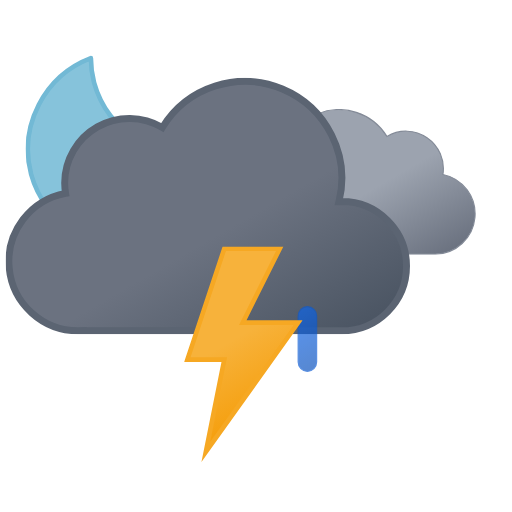
t = 0.00 s
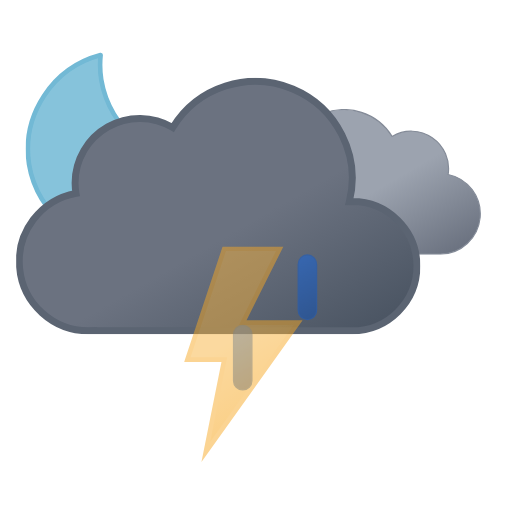
t = 0.75 s
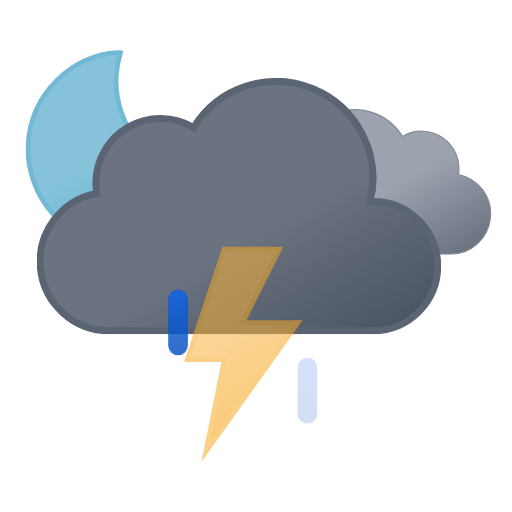
t = 2.25 s
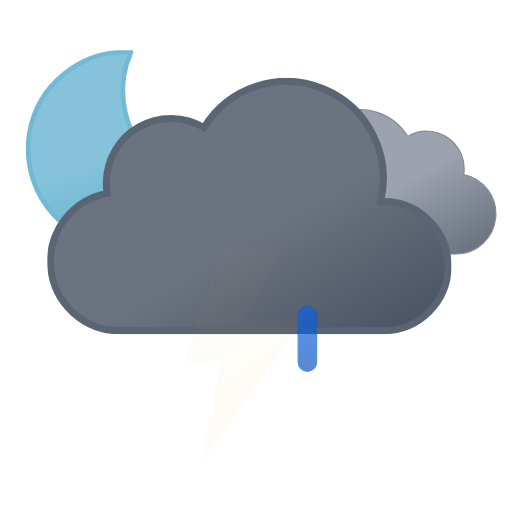
t = 3.00 s
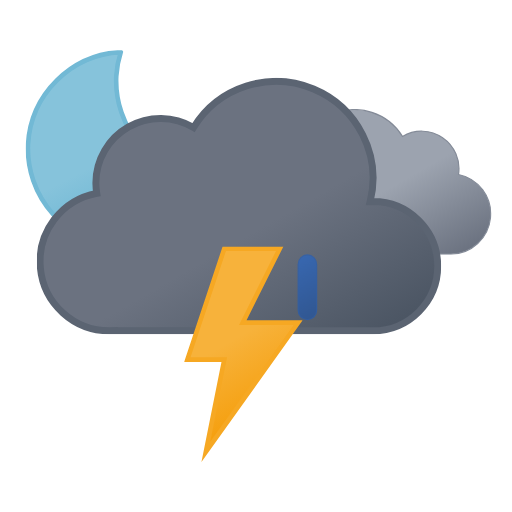
t = 3.75 s
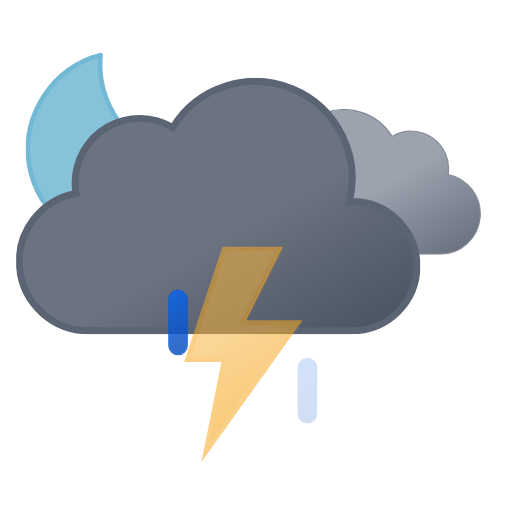
t = 5.25 s

The animated SVG that drew these frames (rendered in a browser with its animation timeline set to each time). Animation: 10 SMIL elements (animate=4,animateTransform=6); one cycle of 6.00 s, repeats indefinitely.

<svg xmlns="http://www.w3.org/2000/svg" xmlns:xlink="http://www.w3.org/1999/xlink" viewBox="45.833 77.583 443.333 443.333"><defs><linearGradient id="a" x1="52.7" x2="133.4" y1="9.6" y2="149.3" gradientUnits="userSpaceOnUse"><stop offset="0" stop-color="#9ca3af"/><stop offset=".5" stop-color="#9ca3af"/><stop offset="1" stop-color="#6b7280"/></linearGradient><linearGradient id="b" x1="99.5" x2="232.6" y1="30.7" y2="261.4" gradientUnits="userSpaceOnUse"><stop offset="0" stop-color="#6b7280"/><stop offset=".5" stop-color="#6b7280"/><stop offset="1" stop-color="#4b5563"/></linearGradient><linearGradient id="c" x1="8.7" x2="80.9" y1="17.1" y2="142.1" gradientUnits="userSpaceOnUse"><stop offset="0" stop-color="#f7b23b"/><stop offset=".5" stop-color="#f7b23b"/><stop offset="1" stop-color="#f59e0b"/></linearGradient><linearGradient id="d" x1="34.7" x2="119.2" y1="18.6" y2="165" gradientUnits="userSpaceOnUse"><stop offset="0" stop-color="#86c3db"/><stop offset=".5" stop-color="#86c3db"/><stop offset="1" stop-color="#5eafcf"/></linearGradient><linearGradient id="e" x1="1381.3" x2="1399.5" y1="-1144.7" y2="-1097.4" gradientTransform="rotate(-9 8002.567 8233.063)" gradientUnits="userSpaceOnUse"><stop offset="0" stop-color="#0b65ed"/><stop offset=".5" stop-color="#0a5ad4"/><stop offset="1" stop-color="#0950bc"/></linearGradient><linearGradient xlink:href="#e" id="f" x1="1436.7" x2="1454.9" y1="-1137" y2="-1089.7" gradientTransform="rotate(-9 8009.537 8233.037)"/><linearGradient xlink:href="#e" id="g" x1="1492.1" x2="1510.3" y1="-1129.3" y2="-1082.1" gradientTransform="rotate(-9 8016.566 8233.078)"/><symbol id="i" viewBox="0 0 172 172"><path fill="url(#d)" stroke="#72b9d5" stroke-linecap="round" stroke-linejoin="round" stroke-width="4" d="M160.6 107.4a84.8 84.8 0 01-85.4-84.3A83.3 83.3 0 0178 2 84.7 84.7 0 002 85.7 84.8 84.8 0 0087.4 170a85.2 85.2 0 0082.6-63.1 88 88 0 01-9.4.5Z"><animateTransform additive="sum" attributeName="transform" dur="6s" repeatCount="indefinite" type="rotate" values="-15 86 86; 9 86 86; -15 86 86"/></path></symbol><symbol id="k" viewBox="0 0 200.3 126.1"><path fill="url(#a)" stroke="#848b98" stroke-miterlimit="10" d="M.5 93.2a32.4 32.4 0 0032.4 32.4h129.8v-.1l2.3.1a34.8 34.8 0 006.5-68.9 32.4 32.4 0 00-48.5-33 48.6 48.6 0 00-88.6 37.1h-1.5A32.4 32.4 0 00.5 93.1Z"/></symbol><symbol id="l" viewBox="0 0 350 222"><path fill="url(#b)" stroke="#5b6472" stroke-miterlimit="10" stroke-width="6" d="m291 107-2.5.1A83.9 83.9 0 00135.6 43 56 56 0 0051 91a56.6 56.6 0 00.8 9A60 60 0 0063 219l4-.2v.2h224a56 56 0 000-112Z"/></symbol><symbol id="j" overflow="visible" viewBox="0 0 398 222"><use xlink:href="#k" width="200.3" height="126.1" transform="translate(198 27)"><animateTransform additive="sum" attributeName="transform" dur="6s" repeatCount="indefinite" type="translate" values="-9 0; 9 0; -9 0"/></use><use xlink:href="#l" width="350" height="222"><animateTransform additive="sum" attributeName="transform" dur="6s" repeatCount="indefinite" type="translate" values="-18 0; 18 0; -18 0"/></use></symbol><symbol id="h" overflow="visible" viewBox="0 0 398.8 246"><use xlink:href="#i" width="172" height="172"/><use xlink:href="#j" width="398" height="222" transform="translate(.84 24)"/></symbol><symbol id="m" overflow="visible" viewBox="0 0 129 57"><path fill="url(#e)" stroke="#0a5ad4" stroke-miterlimit="10" d="M8.5 56.5a8 8 0 01-8-8v-40a8 8 0 0116 0v40a8 8 0 01-8 8Z" opacity="0"><animateTransform id="x1" additive="sum" attributeName="transform" begin="0s; x1.end+.33s" dur=".67s" type="translate" values="0 -60; 0 60"/><animate id="y1" attributeName="opacity" begin="0s; y1.end+.33s" dur=".67s" keyTimes="0; .25; 1" values="0; 1; 0"/></path><path fill="url(#f)" stroke="#0a5ad4" stroke-miterlimit="10" d="M64.5 56.5a8 8 0 01-8-8v-40a8 8 0 0116 0v40a8 8 0 01-8 8Z" opacity="0"><animateTransform id="x2" additive="sum" attributeName="transform" begin=".33s; x2.end+.33s" dur=".67s" type="translate" values="0 -60; 0 60"/><animate id="y2" attributeName="opacity" begin=".33s; y2.end+.33s" dur=".67s" keyTimes="0; .25; 1" values="0; 1; 0"/></path><path fill="url(#g)" stroke="#0a5ad4" stroke-miterlimit="10" d="M120.5 56.5a8 8 0 01-8-8v-40a8 8 0 0116 0v40a8 8 0 01-8 8Z" opacity="0"><animateTransform id="x3" additive="sum" attributeName="transform" begin="-.33s; x3.end+.33s" dur=".67s" type="translate" values="0 -60; 0 60"/><animate id="y3" attributeName="opacity" begin="-.33s; y3.end+.33s" dur=".67s" keyTimes="0; .25; 1" values="0; 1; 0"/></path></symbol><symbol id="n" viewBox="0 0 102.7 186.8"><path fill="url(#c)" stroke="#f6a823" stroke-miterlimit="10" stroke-width="4" d="m34.8 2-32 96h32l-16 80 80-112h-48l32-64h-48z"><animate id="x1" attributeName="opacity" begin="0s; x1.end+.67s" dur="1.33s" keyTimes="0; .38; .5; .63; .75; .86; .94; 1" values="1; 1; 0; 1; 0; 1; 0; 1"/></path></symbol></defs><use xlink:href="#h" width="398.8" height="246" transform="translate(68 121)"/><use xlink:href="#m" width="129" height="57" transform="translate(191.5 343.5)"/><use xlink:href="#n" width="102.7" height="186.7" transform="translate(205.23 291)"/></svg>
